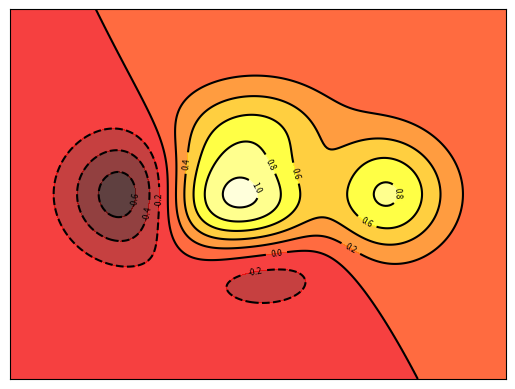

Recreate this plot in Python.
import matplotlib.pyplot as plt
import numpy as np

def f(x,y):
    # the height function
    return (1 - x / 2 + x**5 + y**3) * np.exp(-x**2 -y**2)

n = 256
x = np.linspace(-3, 3, n)
y = np.linspace(-3, 3, n)
X, Y = np.meshgrid(x, y)
# use plt.contourf to filling contours
# X, Y and value for (X,Y) point
plt.contourf(X, Y, f(X, Y), 10, alpha=.75, cmap=plt.cm.hot)

# use plt.contour to add contour lines
C = plt.contour(X, Y, f(X, Y), 10, colors='black', linewidth=.5)
# adding label
plt.clabel(C, inline=True, fontsize=6)

plt.xticks(())
plt.yticks(())
plt.show()

